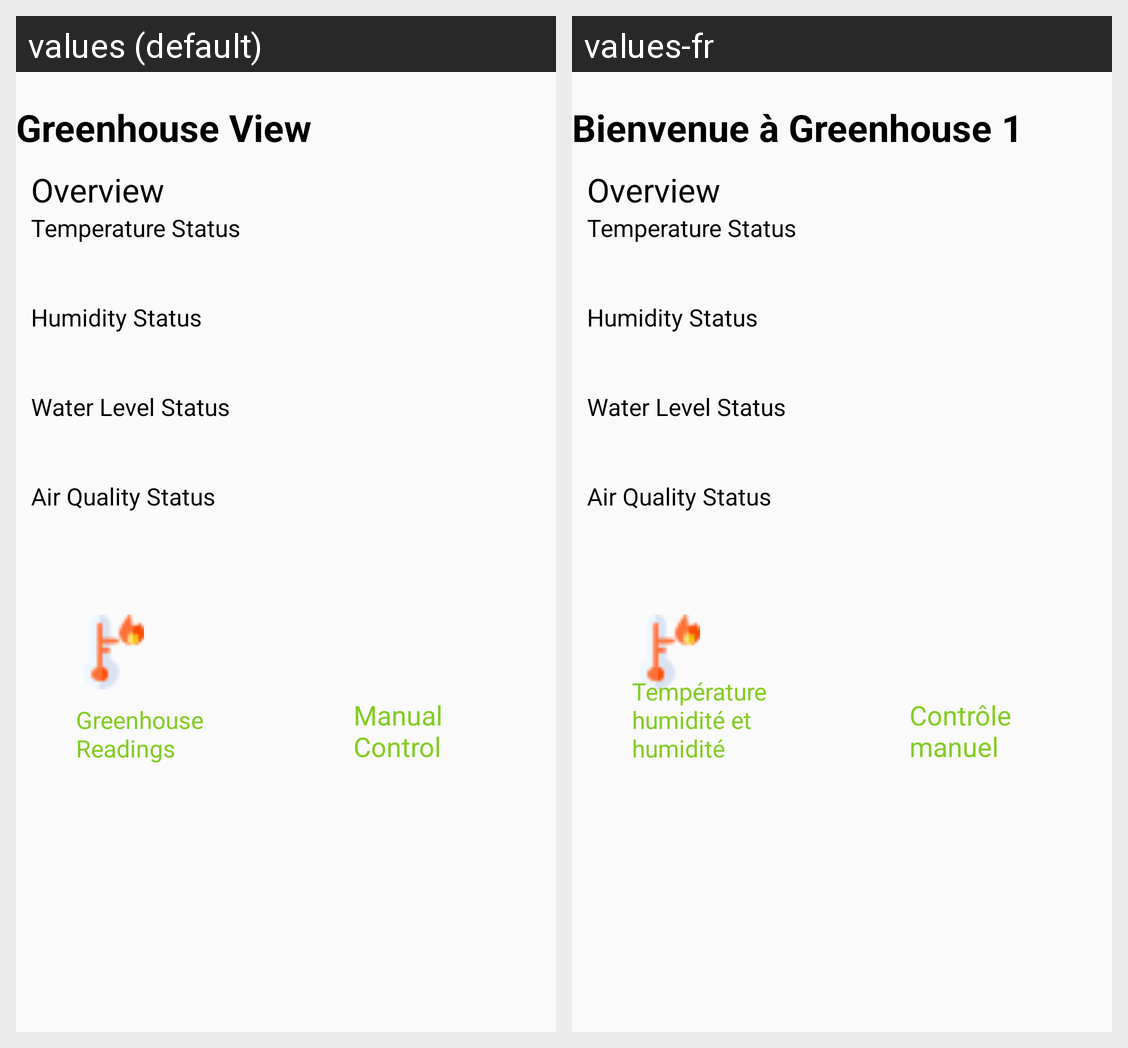

Strings drawn on this Android screen and how each of the app's shown locales translates them:
Android screen res/layout/fragment_greenhouse_frag.xml rendered under 2 locales, left to right: values (default), values-fr. Device: Nexus 5 (rendered at 1080×1920; each locale shown at half size, 540×960, under a caption strip naming it); theme AppTheme.Base.
Strings drawn on this screen, with the default value and each locale's value (text and hints the layout hard-codes, and strings that could not be matched under every locale, appear in the picture but are not listed):

welcome_to_greenhouse_1
  values: Greenhouse View
  values-fr: Bienvenue à Greenhouse 1

temperature_humidity_amp_nmoisture
  values: Greenhouse Readings
  values-fr: Température humidité et humidité

manual_control
  values: Manual Control
  values-fr: Contrôle manuel
